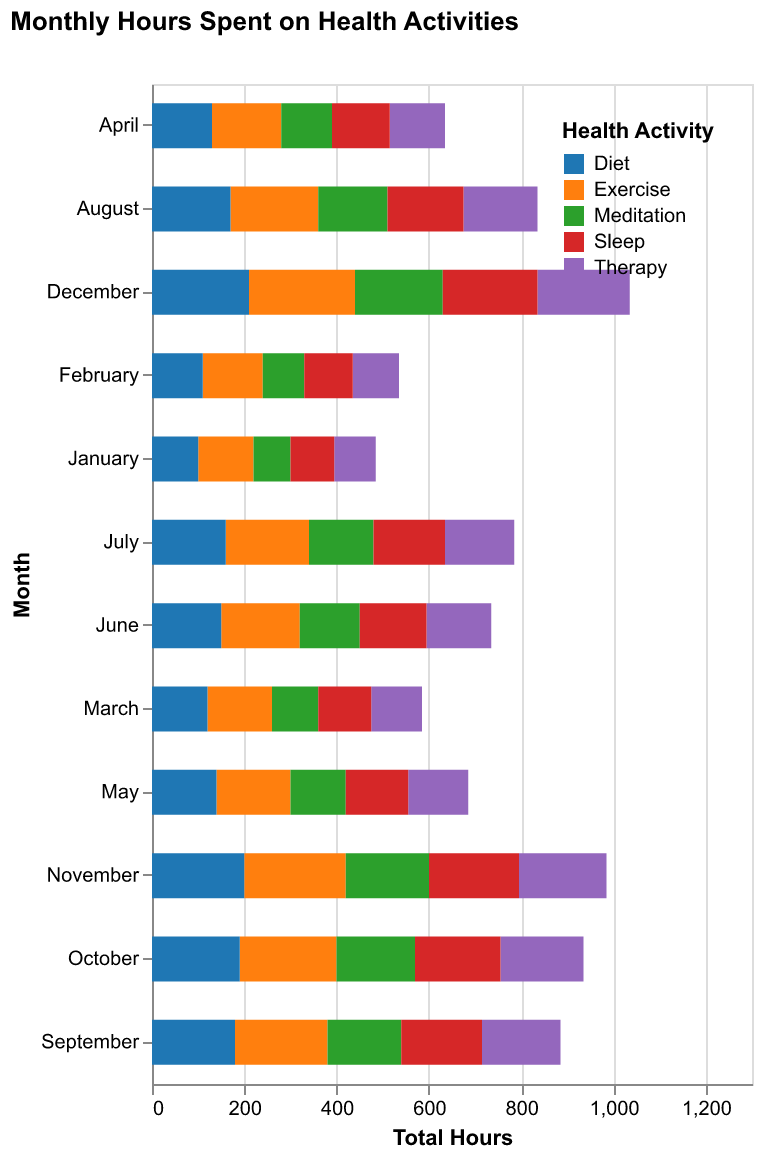

Source data for this figure (header and first rows):
Month, Exercise, Meditation, Therapy, Diet, Sleep
January, 120, 80, 90, 100, 95
February, 130, 90, 100, 110, 105
March, 140, 100, 110, 120, 115
April, 150, 110, 120, 130, 125
May, 160, 120, 130, 140, 135
June, 170, 130, 140, 150, 145
July, 180, 140, 150, 160, 155
August, 190, 150, 160, 170, 165
September, 200, 160, 170, 180, 175
October, 210, 170, 180, 190, 185
November, 220, 180, 190, 200, 195
December, 230, 190, 200, 210, 205
